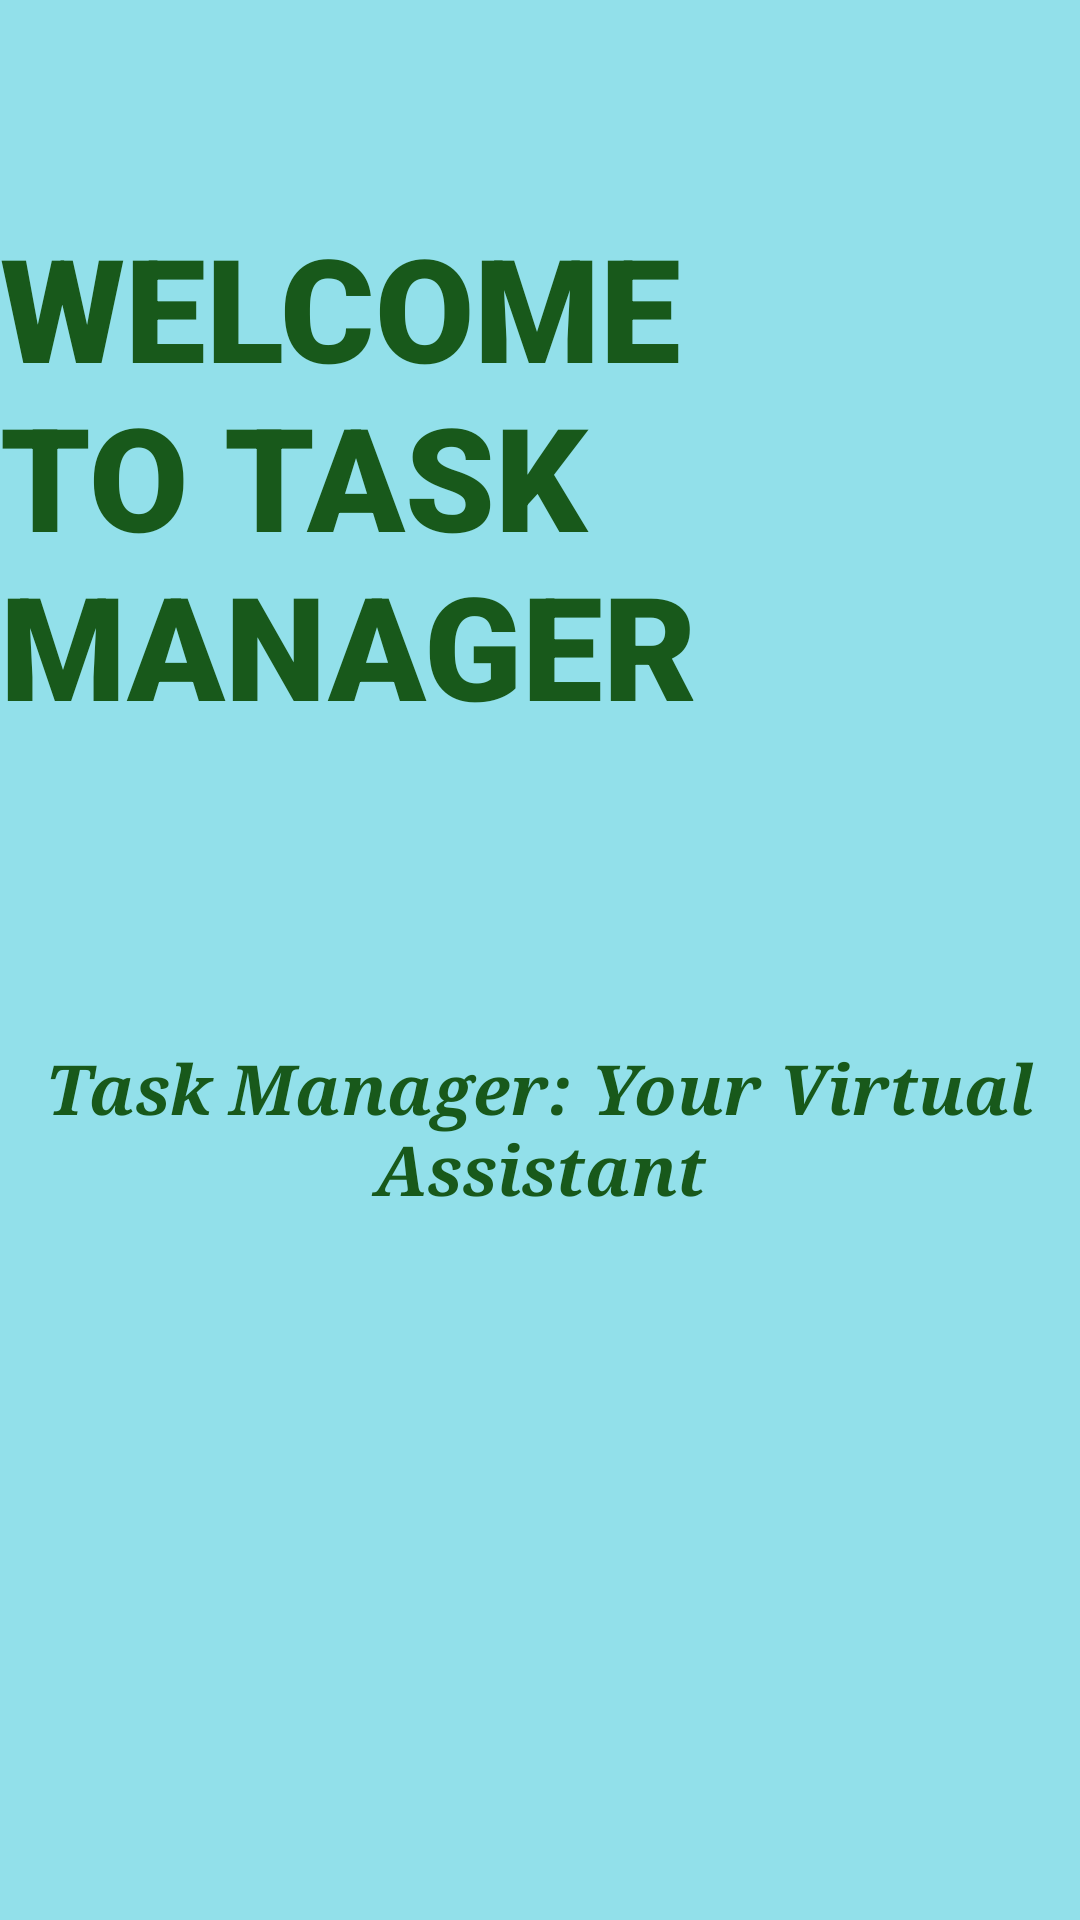

Reconstruct the res/layout file that produces this screen, plus the resources it refers to.
<!-- AndroidManifest.xml: application theme Theme.TaskManager -->
<!-- res/layout/activity_main.xml -->
<?xml version="1.0" encoding="utf-8"?>
<androidx.constraintlayout.widget.ConstraintLayout xmlns:android="http://schemas.android.com/apk/res/android"
    xmlns:app="http://schemas.android.com/apk/res-auto"
    xmlns:tools="http://schemas.android.com/tools"
    android:layout_width="match_parent"
    android:layout_height="match_parent"
    android:background="#92E0EA"
    tools:context=".MainActivity">

    <TextView
        android:id="@+id/tv_title"
        android:layout_width="wrap_content"
        android:layout_height="wrap_content"
        android:layout_marginTop="70dp"
        android:layout_marginBottom="50dp"
        android:fontFamily="sans-serif-black"
        android:text="@string/sp_title"
        android:textColor="#18591B"
        android:textSize="48sp"
        android:textStyle="bold"
        android:transitionName="splashscreen_title"
        app:layout_constraintBottom_toTopOf="@id/tv_tagline"
        app:layout_constraintEnd_toEndOf="parent"
        app:layout_constraintStart_toStartOf="parent"
        app:layout_constraintTop_toTopOf="parent"
        app:layout_constraintVertical_bias="0.0" />

    <TextView
        android:id="@+id/tv_tagline"
        android:layout_width="wrap_content"
        android:layout_height="wrap_content"
        android:layout_marginTop="100dp"
        android:fontFamily="serif"
        android:text="@string/tv_tagline"
        android:textColor="@color/green"
        android:textSize="23sp"
        android:textStyle="bold|italic"
        android:gravity="center_horizontal"
        app:layout_constraintEnd_toEndOf="parent"
        app:layout_constraintStart_toStartOf="parent"
        app:layout_constraintTop_toBottomOf="@+id/tv_title" />


</androidx.constraintlayout.widget.ConstraintLayout>
<!-- resources referenced by this layout -->
<resources>
  <color name="green">#FF18591B</color>
  <string name="sp_title">WELCOME TO TASK MANAGER</string>
  <string name="tv_tagline">Task Manager: Your Virtual Assistant</string>
  <style name="Theme.TaskManager" parent="Base.Theme.TaskManager" />
  <style name="Base.Theme.TaskManager" parent="Theme.Material3.DayNight.NoActionBar">
          
          
          <item name="android:windowContentTransitions">true</item>
      </style>
</resources>
